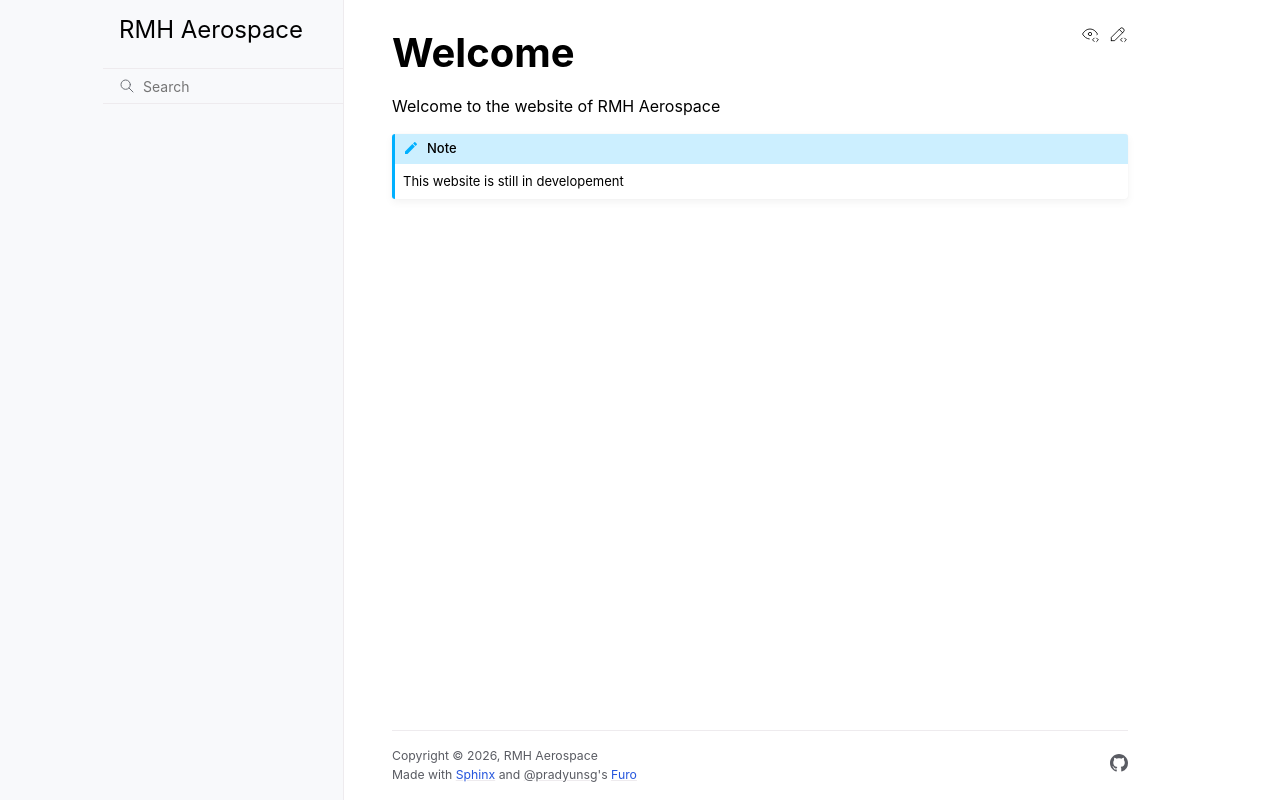

repository: aq18507/rmhaerospace · page: index.html · generator: sphinx

Welcome
=======

Welcome to the website of RMH Aerospace

.. note::
    This website is still in developement

.. .. toctree::
..    :maxdepth: 2
..    :caption: Research:

..    publications/index
..    gatorcell/index

.. toctree::
   :hidden:
   :caption: Research:

   :publications/index
   :gatorcell/index
